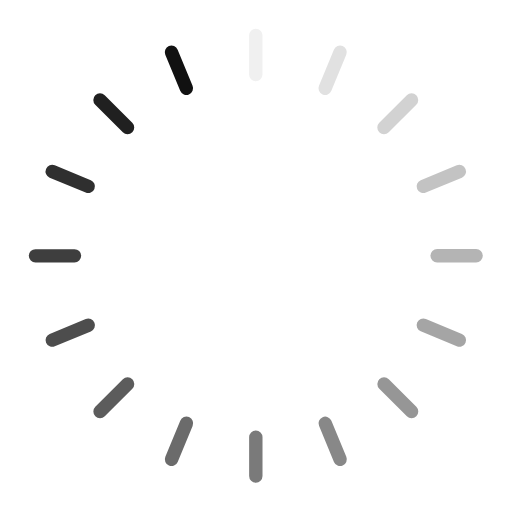
t = 0.00 s
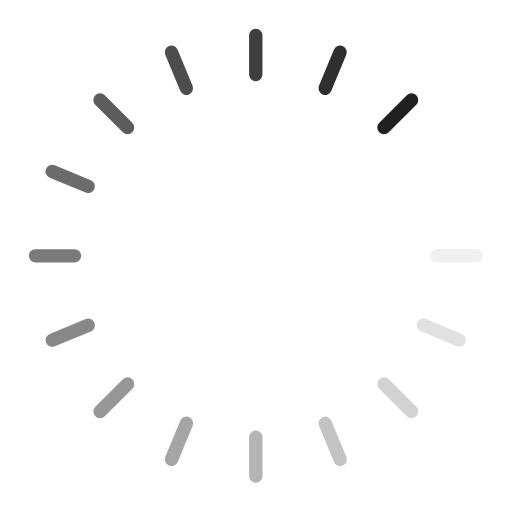
t = 0.36 s
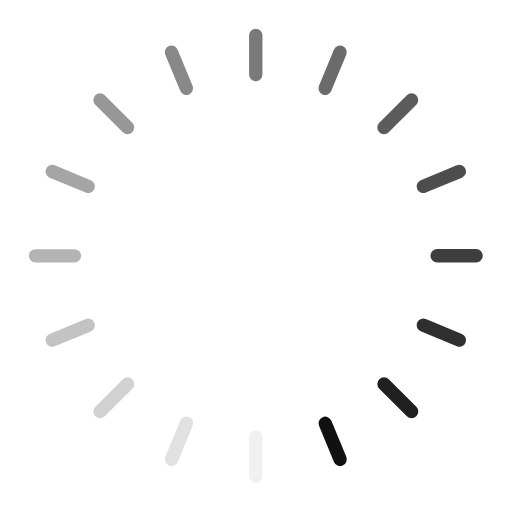
t = 0.73 s
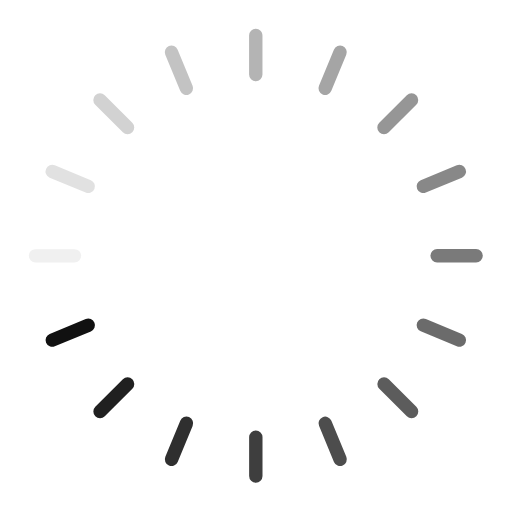
t = 1.09 s

The animated SVG that drew these frames (rendered in a browser with its animation timeline set to each time). Animation: 16 SMIL elements (animate=16); one cycle of 1.45 s, repeats indefinitely.

<svg viewBox="0 0 160 160" xmlns="http://www.w3.org/2000/svg" fill-rule="evenodd" clip-rule="evenodd" stroke-linejoin="round" stroke-miterlimit="2" width="160px" height="160px">
    <g fill="#111111">
        <path d="M79.928 9a2.09 2.09 0 0 0-2.09 2.09l.002 12.184a2.09 2.09 0 1 0 4.18 0V11.09c0-1.154-.937-2.09-2.091-2.09z">
            <animate attributeName="opacity" values="1;0" keyTimes="0;1" dur="1.4492753623188404s" begin="-1.3586956521739129s" repeatCount="indefinite"/>
        </path>
        <path d="M104.342 15.528l-4.66 11.258a2.09 2.09 0 1 0 3.862 1.599l4.66-11.258a2.09 2.09 0 1 0-3.862-1.599z" opacity=".76">
            <animate attributeName="opacity" values="1;0" keyTimes="0;1" dur="1.4492753623188404s" begin="-1.2681159420289854s" repeatCount="indefinite"/>
        </path>
        <path d="M127.132 29.77l-8.613 8.618a2.09 2.09 0 1 0 2.956 2.956l8.614-8.618a2.092 2.092 0 0 0 0-2.957 2.092 2.092 0 0 0-2.957.001z" opacity=".12">
            <animate attributeName="opacity" values="1;0" keyTimes="0;1" dur="1.4492753623188404s" begin="-1.1775362318840579s" repeatCount="indefinite"/>
        </path>
        <path d="M142.739 51.651l-11.255 4.664a2.09 2.09 0 0 0 1.6 3.862l11.256-4.663a2.09 2.09 0 0 0-1.601-3.862v-.001z" opacity=".44">
            <animate attributeName="opacity" values="1;0" keyTimes="0;1" dur="1.4492753623188404s" begin="-1.0869565217391304s" repeatCount="indefinite"/>
        </path>
        <path d="M148.783 77.838l-12.184.002a2.09 2.09 0 1 0 .001 4.18l12.183-.001a2.09 2.09 0 0 0 0-4.181z" opacity=".92">
            <animate attributeName="opacity" values="1;0" keyTimes="0;1" dur="1.4492753623188404s" begin="-0.9963768115942028s" repeatCount="indefinite"/>
        </path>
        <path d="M130.357 100.813a2.09 2.09 0 0 0 1.132 2.731l11.258 4.66a2.089 2.089 0 1 0 1.599-3.862l-11.258-4.66a2.09 2.09 0 0 0-2.731 1.131z" opacity=".28">
            <animate attributeName="opacity" values="1;0" keyTimes="0;1" dur="1.4492753623188404s" begin="-0.9057971014492753s" repeatCount="indefinite"/>
        </path>
        <path d="M118.53 118.52a2.09 2.09 0 0 0 0 2.955l8.618 8.614a2.09 2.09 0 0 0 2.956-2.957l-8.618-8.613a2.09 2.09 0 0 0-2.956 0v.001z" opacity=".6">
            <animate attributeName="opacity" values="1;0" keyTimes="0;1" dur="1.4492753623188404s" begin="-0.8152173913043478s" repeatCount="indefinite"/>
        </path>
        <path d="M100.827 130.353a2.09 2.09 0 0 0-1.131 2.731l4.664 11.256a2.09 2.09 0 0 0 3.862-1.601l-4.664-11.255a2.09 2.09 0 0 0-2.731-1.131z" opacity=".36">
            <animate attributeName="opacity" values="1;0" keyTimes="0;1" dur="1.4492753623188404s" begin="-0.7246376811594202s" repeatCount="indefinite"/>
        </path>
        <path d="M79.943 134.51a2.09 2.09 0 0 0-2.09 2.09l.002 12.183a2.09 2.09 0 1 0 4.18 0l-.001-12.184a2.09 2.09 0 0 0-2.09-2.09l-.001.001z" opacity=".84">
            <animate attributeName="opacity" values="1;0" keyTimes="0;1" dur="1.4492753623188404s" begin="-0.6340579710144927s" repeatCount="indefinite"/>
        </path>
        <path d="M56.33 131.489l-4.663 11.258a2.09 2.09 0 1 0 3.862 1.6l4.663-11.259a2.09 2.09 0 1 0-3.862-1.599z" opacity=".2">
            <animate attributeName="opacity" values="1;0" keyTimes="0;1" dur="1.4492753623188404s" begin="-0.5434782608695652s" repeatCount="indefinite"/>
        </path>
        <path d="M38.398 118.53l-8.616 8.618a2.09 2.09 0 0 0 2.957 2.956l8.616-8.618a2.09 2.09 0 0 0-2.957-2.956z" opacity=".52">
            <animate attributeName="opacity" values="1;0" keyTimes="0;1" dur="1.4492753623188404s" begin="-0.45289855072463764s" repeatCount="indefinite"/>
        </path>
        <path d="M26.79 99.696l-11.256 4.664a2.088 2.088 0 0 0-1.13 2.731 2.088 2.088 0 0 0 2.73 1.131l11.256-4.664a2.09 2.09 0 0 0-1.6-3.862z" opacity=".68">
            <animate attributeName="opacity" values="1;0" keyTimes="0;1" dur="1.4492753623188404s" begin="-0.3623188405797101s" repeatCount="indefinite"/>
        </path>
        <path d="M23.274 77.853l-12.184.002a2.09 2.09 0 0 0 0 4.18l12.184-.001a2.09 2.09 0 1 0 0-4.18v-.001z">
            <animate attributeName="opacity" values="1;0" keyTimes="0;1" dur="1.4492753623188404s" begin="-0.2717391304347826s" repeatCount="indefinite"/>
        </path>
        <path d="M17.119 51.651l11.255 4.664a2.09 2.09 0 0 1-1.6 3.862l-11.256-4.663a2.09 2.09 0 0 1 1.601-3.862v-.001z">
            <animate attributeName="opacity" values="1;0" keyTimes="0;1" dur="1.4492753623188404s" begin="-0.18115942028985504s" repeatCount="indefinite"/>
        </path>
        <path d="M32.726 29.77l8.613 8.618a2.09 2.09 0 1 1-2.956 2.956l-8.614-8.618a2.092 2.092 0 0 1 0-2.957 2.092 2.092 0 0 1 2.957.001z">
            <animate attributeName="opacity" values="1;0" keyTimes="0;1" dur="1.4492753623188404s" begin="-0.09057971014492752s" repeatCount="indefinite"/>
        </path>
        <path d="M55.516 15.528l4.66 11.258a2.09 2.09 0 1 1-3.862 1.599l-4.66-11.258a2.09 2.09 0 1 1 3.862-1.599z">
            <animate attributeName="opacity" values="1;0" keyTimes="0;1" dur="1.4492753623188404s" begin="0s" repeatCount="indefinite"/>
        </path>
    </g>
</svg>
